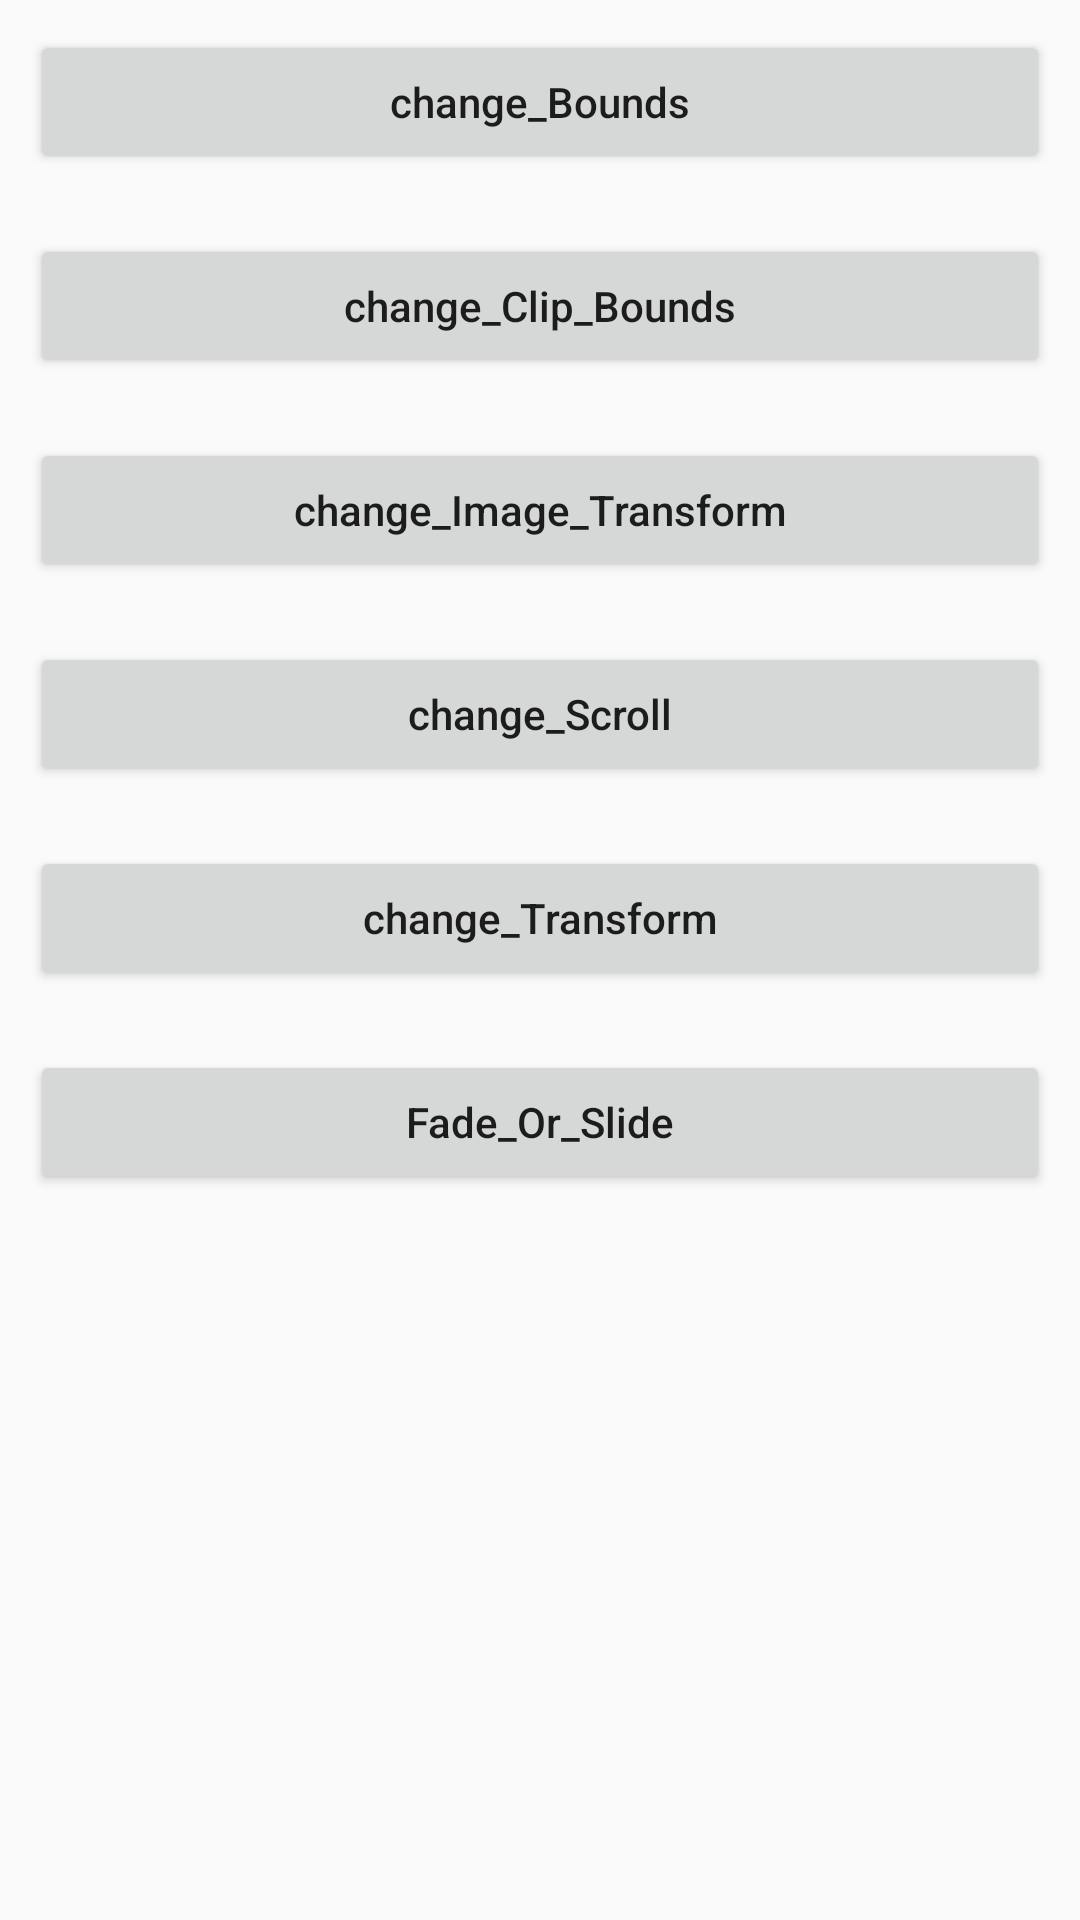

This screen was rendered from an Android layout file. Write that file and the resources it references.
<!-- AndroidManifest.xml: application theme AppTheme -->
<!-- res/layout/activity_scene.xml -->
<?xml version="1.0" encoding="utf-8"?>
<LinearLayout xmlns:android="http://schemas.android.com/apk/res/android"
    xmlns:app="http://schemas.android.com/apk/res-auto"
    xmlns:tools="http://schemas.android.com/tools"
    android:layout_width="match_parent"
    android:layout_height="match_parent"
    android:orientation="vertical"
    tools:context="com.gdut.dkmfromcg.transitionlearn.SceneActivity">


    <Button
        android:id="@+id/changeBounds"
        android:layout_width="match_parent"
        android:layout_height="wrap_content"
        android:layout_margin="10dp"
        android:text="change_Bounds"
        android:textAllCaps="false"/>

    <Button
        android:id="@+id/changeClipBounds"
        android:layout_width="match_parent"
        android:layout_height="wrap_content"
        android:layout_margin="10dp"
        android:textAllCaps="false"
        android:text="change_Clip_Bounds"/>

    <Button
        android:id="@+id/changeImageTransform"
        android:layout_width="match_parent"
        android:layout_height="wrap_content"
        android:layout_margin="10dp"
        android:textAllCaps="false"
        android:text="change_Image_Transform"/>


    <Button
        android:id="@+id/changeScroll"
        android:layout_width="match_parent"
        android:layout_height="wrap_content"
        android:layout_margin="10dp"
        android:textAllCaps="false"
        android:text="change_Scroll"/>

    <Button
        android:id="@+id/changeTransform"
        android:layout_width="match_parent"
        android:layout_height="wrap_content"
        android:layout_margin="10dp"
        android:textAllCaps="false"
        android:text="change_Transform"/>

    <Button
        android:id="@+id/fadeOrSlide"
        android:layout_width="match_parent"
        android:layout_height="wrap_content"
        android:layout_margin="10dp"
        android:textAllCaps="false"
        android:text="Fade_Or_Slide"/>

</LinearLayout>
<!-- resources referenced by this layout -->
<resources>
  <style name="AppTheme" parent="Theme.AppCompat.Light.DarkActionBar">
          
          <item name="colorPrimary">@color/colorPrimary</item>
          <item name="colorPrimaryDark">@color/colorPrimaryDark</item>
          <item name="colorAccent">@color/colorAccent</item>
  
          
          <item name="android:windowContentTransitions">true</item>
          <item name="android:windowActivityTransitions">true</item>
      </style>
  <!-- not gathered from this repository: default colours our renderer supplied (Android Studio template values) -->
  <color name="colorPrimary">#FF6200EE</color>
  <color name="colorPrimaryDark">#FF3700B3</color>
  <color name="colorAccent">#FF03DAC5</color>
</resources>
